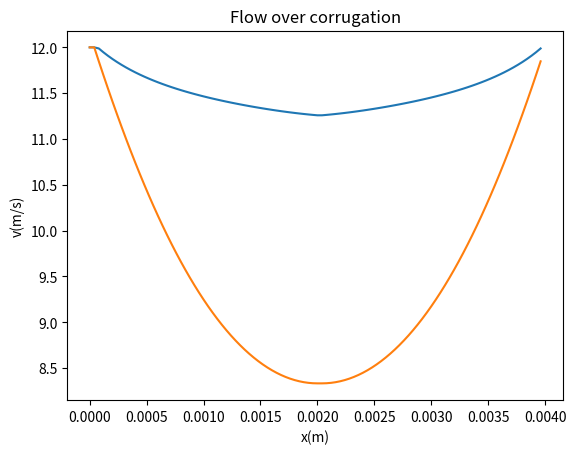

Write Python code to recreate this figure.
import numpy as np
import matplotlib.pyplot as plt
from scipy.optimize import fsolve
from sympy import solveset, log, Symbol, S, nsolve
x=0
R=0.0125
ridge_max=0.0025
ridge_width=0.004
x_step=ridge_width/100
def width_function_up(z, ridge_width, ridge_max, R):
    global function
    function = R + ridge_max * np.sin(z * np.pi / (ridge_width)) #((z/(ridge_width/100))*ridge_max/50)
ext = np.linspace(0, ridge_width/2, 50)
height = []
for i in ext:
    width_function_up(i, ridge_width, ridge_max, R)
    height.append(function)
print(height)
v=12
v_initial=v
v_ur=v
v_real=v
k=0.41
epsilon=0.0015
density=1.2041
viscosity=1.516*(1/(10**5)) #kinematic
#C=5.1
#t_max=0
B=ridge_max/(R*2)
A=B/2
x_value=[]
A_value = []
B_value = []
V_t_value = []
blockage_value= []
U_infinite_value= []
v_value=[]
v_ur_value=[]
v_real_value=[]
wall=[]
real_blockage_value=[]
def equationAB(p):
    dA, dB = p
    return (a_11 * dB + a_12 * dA - b_1 * x_step, a_21 * dB + a_22 * dA - b_2 * x_step)
def equationAV_t(z):
    V_t, A=z
    return (((((1/A)-2)/(0.05+np.log(k*Re)-np.log(abs(V_t/A))))-(V_t/A)), A-A)
while x<=(ridge_width/2):
    AR = (R+ridge_max)/R
    theta = (np.arctan((height[int(x / x_step)]-height[int(x / x_step) - 1])/(x_step)))
    blockage=B*(height[int(x/x_step)])*2
    real_blockage=blockage/A
    U_infinite=(v_initial*R**2*np.pi)/(height[int(x/x_step)]*2-2*blockage)
    Re=(U_infinite*blockage)/(viscosity)
    s = Symbol('s')
    eq = (((1 / A) - 2) / (0.05 + log(k * Re) - log(abs(s / A)))) - (s / A)
    V_t = nsolve(eq, 3, domain=S.Reals, tol=100000000)
    #V_t, A= fsolve(equationAV_t, (0.05, 0.05))
    U_t = V_t * k * U_infinite
    t_max = -(U_t ** 2) * density
    U_B = 2 * (A - V_t) * U_infinite
    C = 5 + (U_B / (2 * U_t)) * (1 - np.cos((np.pi * R) / (blockage / A)))
    h=(1.5+0.179*(V_t/A)+0.321*(V_t/A)**2)*A
    H=(1/(1-h))
    a_11= (1/(B*(1-2*B)))*(1-h+C*V_t+2*B*(2-h+(epsilon/A)))
    a_21= (1/(B*(1-2*B)))
    a_12= C*((V_t/A)-2)
    b_1=(2/(blockage))*((k**2*V_t**2)/1)+((2*theta)/(height[int(x/x_step)]*2))*(2-h+(epsilon/A))
    a_22= (1/(A*(1-A)))
    b_2=(A/(blockage*(1-A)))*((10*t_max)/(density*U_infinite**2))*C+((0.642+0.179*(2.05+np.log(k*Re))+(0.179-0.642*(0.05+np.log(k*Re)))*(V_t/A))/((1.05+np.log(k*Re))**2))
    x_value.append(x)
    v_value.append(v)
    v_ur_value.append(v_ur)
    v_real_value.append(v_real)
    B_value.append(B)
    A_value.append(A)
    V_t_value.append(V_t)
    U_infinite_value.append(U_infinite)
    blockage_value.append(blockage)
    real_blockage_value.append(real_blockage)
    wall.append(height[(int(x/x_step))]-blockage_value[(int(x/x_step))]+0.0025)
    if (x/x_step) != 0 and (x/x_step) != 50:
        v=v/(((height[(int(x/x_step))]-blockage_value[(int(x/x_step))])**2)/((height[(int(x/x_step))-1]-blockage_value[(int(x/x_step)-1)])**2))
        v_real=v/(((height[(int(x/x_step))]-real_blockage_value[(int(x/x_step))])**2)/((height[(int(x/x_step))-1]-real_blockage_value[(int(x/x_step)-1)])**2))
        v_ur=v_ur/(((height[(int(x/x_step))])**2)/((height[(int(x/x_step))-1])**2))
    dA, dB = fsolve(equationAB, (0.025, 0.025))
    A=A+dA
    B=B+dB
    x = x + x_step
#blockage_value.remove(blockage_value[0])
#v_value.remove(v_value[0])
#x_value.remove(x_value[0])
#B_value.remove(B_value[0])
#wall.remove(wall[0])
print(sum(v_value)/len(v_value))
print(sum(v_ur_value)/len(v_ur_value))
""""
plt.plot(x_value, blockage_value)
plt.title('Blockage')
#plt.show()
plt.plot(x_value, v_value)
plt.plot(x_value, v_ur_value)
plt.title('v')
#plt.show()
plt.plot(x_value, B_value)
plt.title('B')
#plt.show()
plt.plot(x_value, A_value)
plt.title('A')
#plt.show()
plt.plot(x_value, U_infinite_value)
plt.title('U_infinite')
#plt.show()
plt.plot(x_value, V_t_value)
plt.title('V_t')
#plt.show()
plt.plot(x_value, wall)
plt.plot(x_value, height)
plt.title('Wall')
#plt.show()
"""""

height_down=height[::-1]
v_down_value=[]
blockage_value_inverse=blockage_value[::-1]
real_blockage_value_inverse=real_blockage_value[::-1]
while x<=(ridge_width):
    x_value.append(x)
    v_value.append(v)
    v_ur_value.append(v_ur)
    v_real_value.append(v_real)
    if int(x / x_step) != 50 and int(x / x_step) != 100:
        v = v / (((height_down[(int(x / x_step))-50] - blockage_value_inverse[(int(x / x_step))-50]) ** 2) / (
                    (height_down[(int(x / x_step)) - 51] - blockage_value_inverse[(int(x / x_step) - 51)]) ** 2))
        v_real=v / (((height_down[(int(x / x_step))-50] - real_blockage_value_inverse[(int(x / x_step))-50]) ** 2) / (
                    (height_down[(int(x / x_step)) - 51] - real_blockage_value_inverse[(int(x / x_step) - 51)]) ** 2))
        v_ur = v_ur / (((height_down[(int(x / x_step))-50]) ** 2) / ((height_down[(int(x / x_step)) - 51]) ** 2))
    x = x + x_step
v_certain=[]
zip_object = zip(v_ur_value, v_value)
for v_ur_value_i, v_value_i in zip_object:
    v_certain.append((v_ur_value_i-v_value_i)+v_initial)
print(sum(v_certain)/len(v_certain))
plt.plot(x_value, v_certain)
#plt.plot(x_value, v_real_value)
plt.plot(x_value, v_ur_value)
plt.xlabel('x(m)')
plt.ylabel('v(m/s)')
plt.title('Flow over corrugation')
plt.show()
